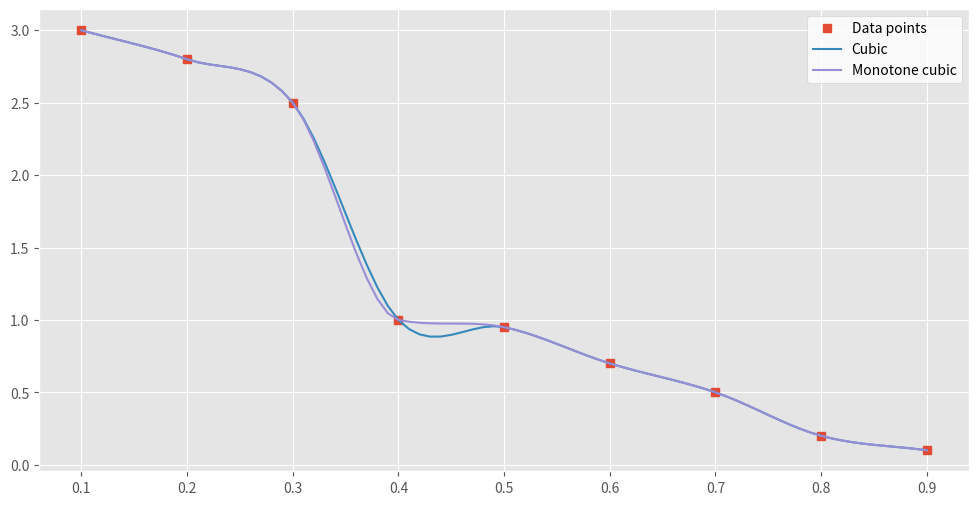

This chart was generated by the following Python code:
def bounded_first_derivative(xs, ys, apply_bounds=True):
    '''
    intput 3x points
    output 1st-order deriv appx
    '''
    dxp = xs[2] - xs[1]
    dp = (ys[2] - ys[1]) / dxp
    dxm = xs[1] - xs[0]
    dm = (ys[1] - ys[0]) / dxm
    if dp * dm < 0:
        return 0.0
    di = (dxm * dp + dxp * dm) / (dxp + dxm)
    dimin = min(abs(dp), abs(dm))
    if apply_bounds:
        return max(-3*dimin, min(3*dimin, di))
    else:
        return di

def monotone_cubic_interpolation(xs, ys, xt, apply_bounds=True):
    '''
    assume len(xs) >= 3
    xs is monotonically increasing
    ys is monotonic
    '''
    EPS = 1e-6
    def phi(t):
        return 3*t*t - 2*t*t*t
    def psi(t):
        return t*t*t - t*t
    # locate i s.t. xt inside (x[i], x[i+1])
    if xt < xs[0] + EPS:
        return ys[0]
    if xt > xs[-1] - EPS:
        return ys[-1]
    n = len(xs)
    for i in range(n):
        if xt < xs[i]:
            i = i - 1
            break
    # 1st-order derivatives
    # d_i
    if i == 0:
        di = (ys[1] - ys[0]) / (xs[1] - xs[0])
    else:
        di = bounded_first_derivative(xs[i-1:], ys[i-1:], apply_bounds)
    # d_{i+1}
    if i == n-2:
        dip1 = (ys[n-1] - ys[n-2]) / (xs[n-1] - xs[n-2])
    else:
        dip1 = bounded_first_derivative(xs[i:], ys[i:], apply_bounds)
    # formula (2) in reference 1
    dx = xs[i+1] - xs[i]
    dxp = (xs[i+1] - xt) / dx
    dxm = 1 - dxp
    return (ys[i] * phi(dxp) + ys[i+1] * phi(dxm) + di * (-dx) * psi(dxp) + dip1 * dx * psi(dxm))
    
    # wiki page example

xs = [0.1*(i+1) for i in range(9)]
ys = [3, 2.8, 2.5, 1, 0.95, 0.7, 0.5, 0.2, 0.1]

mxs = [0.01*(i+10) for i in range(81)]
uys = [monotone_cubic_interpolation(xs, ys, xt, False) for xt in mxs]
mys = [monotone_cubic_interpolation(xs, ys, xt) for xt in mxs]

import matplotlib.pyplot as plt
import matplotlib as mpl
plt.style.use('ggplot')
mpl.rcParams['figure.figsize'] = [12, 6]

fig, ax = plt.subplots()

ax.plot(xs, ys, marker='s', linewidth=0, label='Data points')
ax.plot(mxs, uys, label='Cubic')
ax.plot(mxs, mys, label='Monotone cubic')
ax.legend(facecolor='white')
plt.show()
